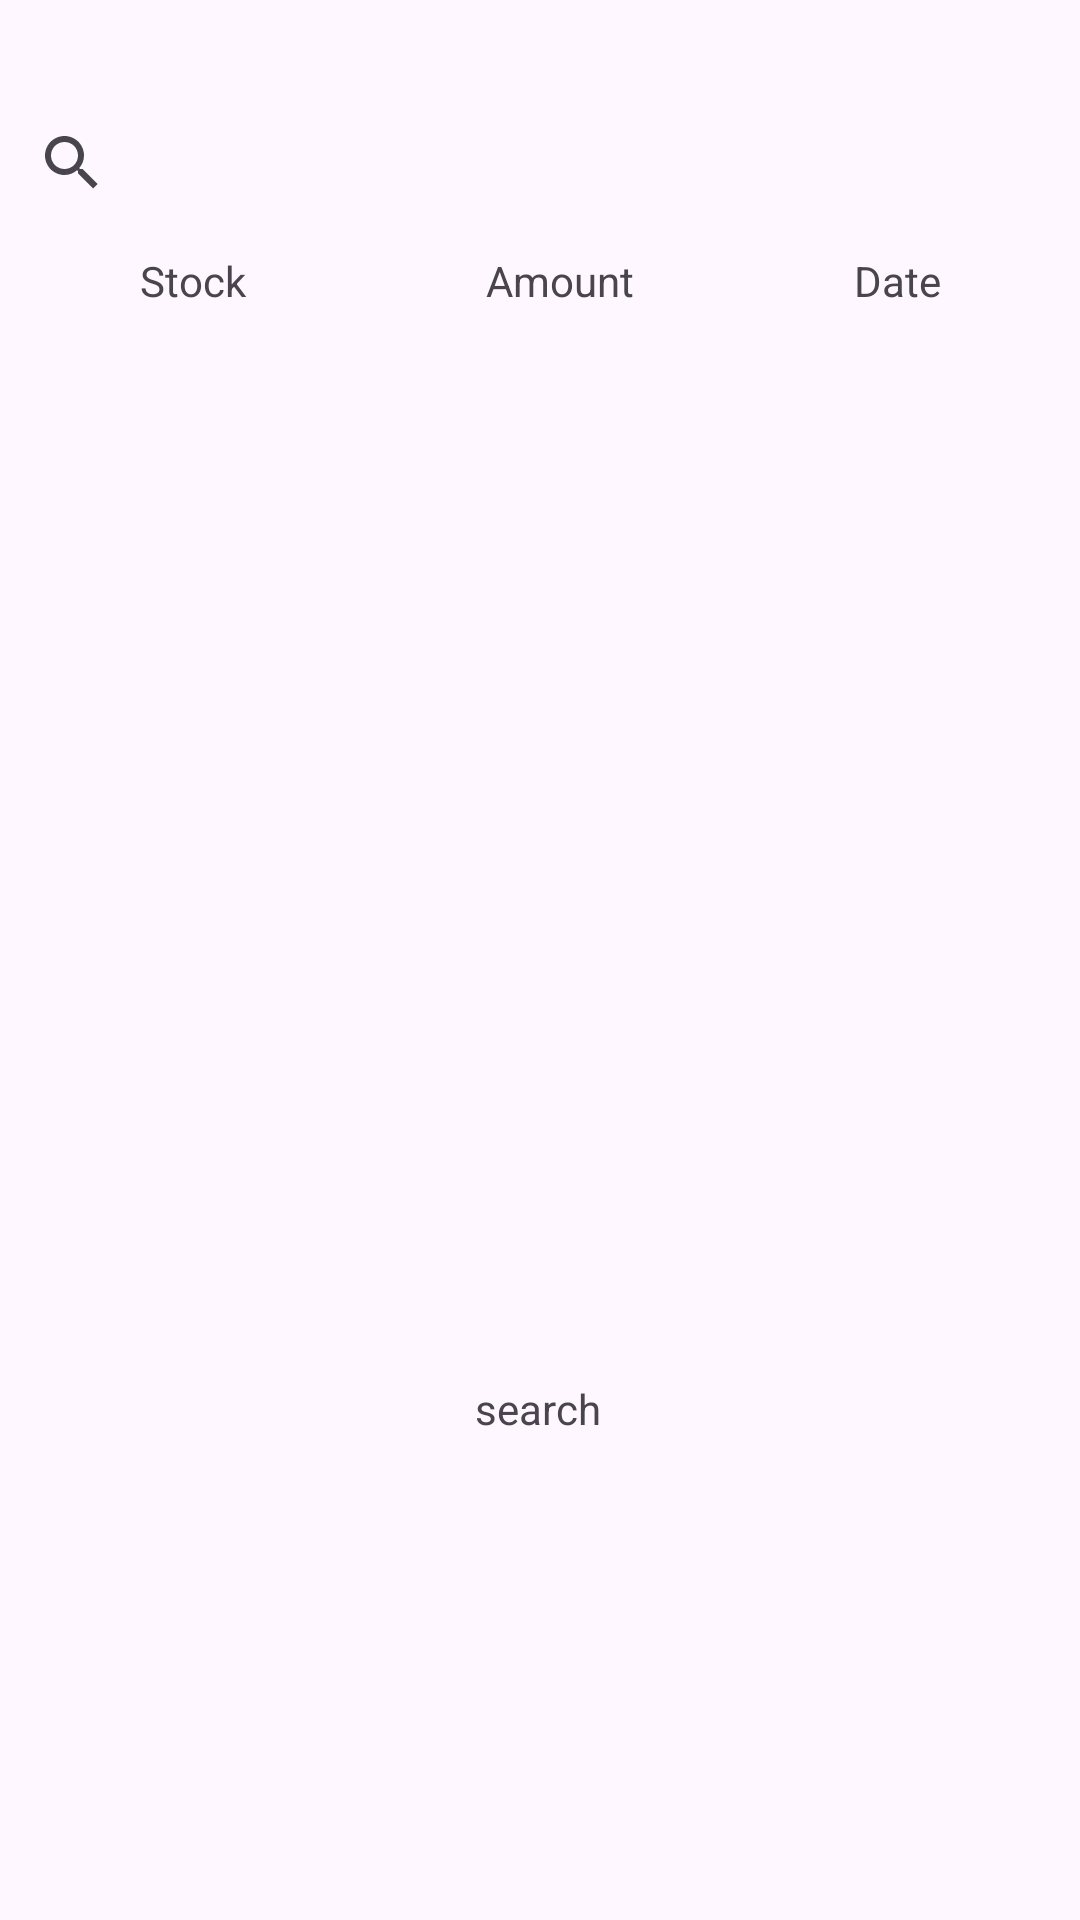

Reconstruct the res/layout file that produces this screen, plus the resources it refers to.
<!-- AndroidManifest.xml: application theme Theme.SRA -->
<!-- res/layout/fragment_search.xml -->
<?xml version="1.0" encoding="utf-8"?>
<androidx.constraintlayout.widget.ConstraintLayout xmlns:android="http://schemas.android.com/apk/res/android"
    xmlns:app="http://schemas.android.com/apk/res-auto"
    xmlns:tools="http://schemas.android.com/tools"
    android:layout_width="match_parent"
    android:layout_height="match_parent">

    <TextView
        android:id="@+id/textView4"
        android:layout_width="wrap_content"
        android:layout_height="wrap_content"
        android:text="search"
        app:layout_constraintBottom_toBottomOf="parent"
        app:layout_constraintEnd_toEndOf="parent"
        app:layout_constraintHorizontal_bias="0.498"
        app:layout_constraintStart_toStartOf="parent"
        app:layout_constraintTop_toTopOf="parent"
        app:layout_constraintVertical_bias="0.741" />

    <androidx.appcompat.widget.SearchView
        android:id="@+id/searchView"
        android:layout_width="match_parent"
        android:layout_height="wrap_content"
        app:layout_constraintBottom_toTopOf="@+id/linearLayout"
        app:layout_constraintEnd_toEndOf="parent"
        app:layout_constraintStart_toStartOf="parent"
        app:layout_constraintTop_toTopOf="parent" />

    <TableLayout
        android:id="@+id/tableLayout"
        android:layout_width="match_parent"
        android:layout_height="match_parent"
        android:layout_marginStart="30dp"
        android:layout_marginTop="130dp"
        android:layout_marginEnd="30dp"
        android:layout_marginBottom="300dp"
        app:layout_constraintBottom_toBottomOf="parent"
        app:layout_constraintEnd_toEndOf="parent"
        app:layout_constraintHorizontal_bias="0.0"
        app:layout_constraintStart_toStartOf="parent"
        app:layout_constraintTop_toBottomOf="parent"
        app:layout_constraintVertical_bias="1.0"/>

    <LinearLayout
        android:id="@+id/linearLayout"
        android:layout_width="300dp"
        android:layout_height="300dp"
        android:orientation="vertical"
        android:visibility="gone"
        app:layout_constraintBottom_toBottomOf="parent"
        app:layout_constraintEnd_toEndOf="parent"
        app:layout_constraintStart_toStartOf="parent"
        app:layout_constraintTop_toTopOf="parent"
        app:layout_constraintVertical_bias="0.17000002"
        tools:visibility="gone" />

    <TextView
        android:id="@+id/textView7"
        android:layout_width="wrap_content"
        android:layout_height="wrap_content"
        android:text="Stock                        Amount                      Date"
        app:layout_constraintBottom_toTopOf="@+id/linearLayout"
        app:layout_constraintEnd_toEndOf="parent"
        app:layout_constraintStart_toStartOf="parent"
        app:layout_constraintTop_toBottomOf="@+id/searchView" />
</androidx.constraintlayout.widget.ConstraintLayout>
<!-- resources referenced by this layout -->
<resources>
  <style name="Theme.SRA" parent="Base.Theme.SRA" />
  <style name="Base.Theme.SRA" parent="Theme.Material3.DayNight.NoActionBar">
          
          
      </style>
</resources>
